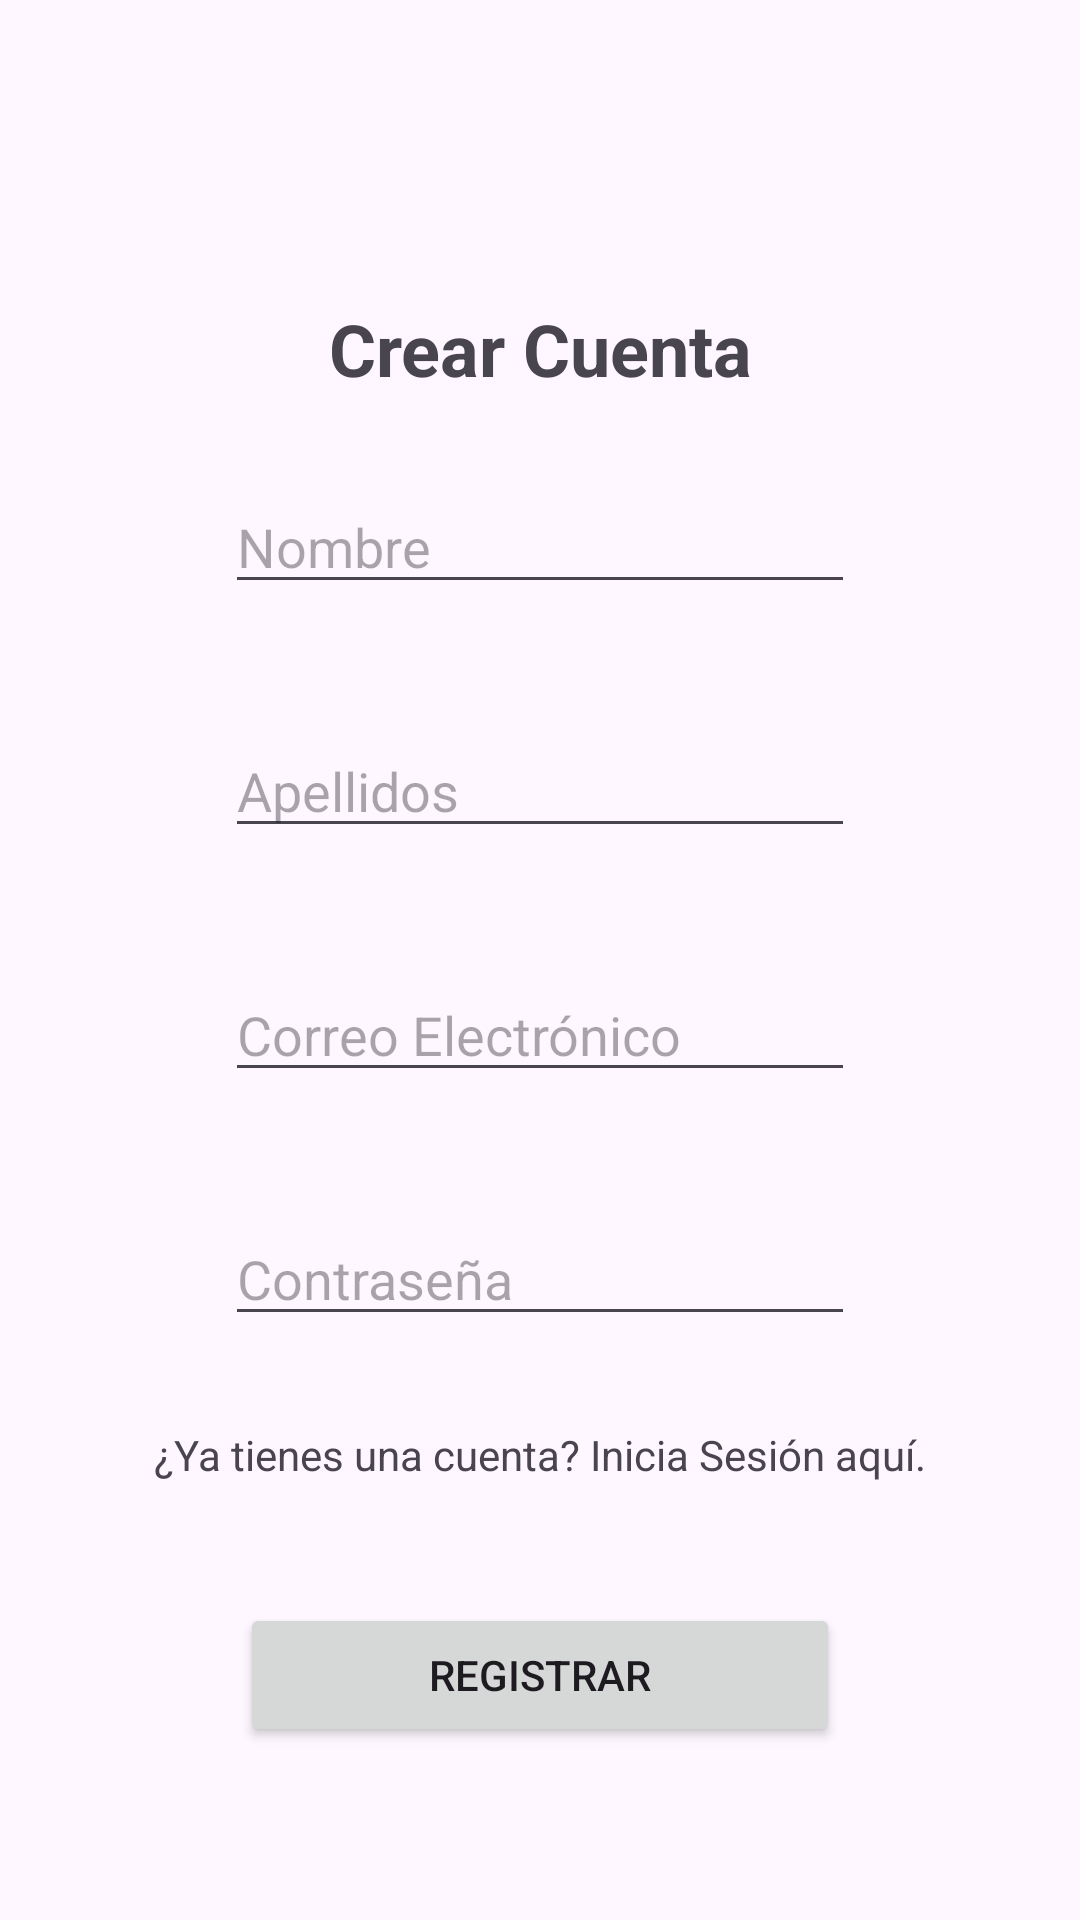

This screen was rendered from an Android layout file. Write that file and the resources it references.
<!-- AndroidManifest.xml: application theme Theme.LoginSample2 -->
<!-- res/layout/activity_register.xml -->
<?xml version="1.0" encoding="utf-8"?>
<androidx.constraintlayout.widget.ConstraintLayout xmlns:android="http://schemas.android.com/apk/res/android"
    xmlns:app="http://schemas.android.com/apk/res-auto"
    xmlns:tools="http://schemas.android.com/tools"
    android:layout_width="match_parent"
    android:layout_height="match_parent">

    <EditText
        android:id="@+id/editPasswordRegister"
        android:layout_width="wrap_content"
        android:layout_height="wrap_content"
        android:layout_marginTop="40dp"
        android:ems="10"
        android:hint="Contraseña"
        android:inputType="textPassword"
        android:text=""
        app:layout_constraintEnd_toEndOf="parent"
        app:layout_constraintStart_toStartOf="parent"
        app:layout_constraintTop_toBottomOf="@+id/editEmail" />

    <EditText
        android:id="@+id/editName"
        android:layout_width="wrap_content"
        android:layout_height="wrap_content"
        android:layout_marginTop="160dp"
        android:ems="10"
        android:hint="Nombre"
        android:inputType="text"
        android:text=""
        app:layout_constraintEnd_toEndOf="parent"
        app:layout_constraintStart_toStartOf="parent"
        app:layout_constraintTop_toTopOf="parent" />

    <EditText
        android:id="@+id/editEmail"
        android:layout_width="wrap_content"
        android:layout_height="wrap_content"
        android:layout_marginTop="40dp"
        android:ems="10"
        android:hint="Correo Electrónico"
        android:inputType="text"
        android:text=""
        app:layout_constraintEnd_toEndOf="parent"
        app:layout_constraintStart_toStartOf="parent"
        app:layout_constraintTop_toBottomOf="@+id/editLastname" />

    <Button
        android:id="@+id/buttonRegister"
        android:layout_width="200dp"
        android:layout_height="wrap_content"
        android:layout_marginTop="40dp"
        android:text="Registrar"
        app:layout_constraintEnd_toEndOf="parent"
        app:layout_constraintStart_toStartOf="parent"
        app:layout_constraintTop_toBottomOf="@+id/textViewLogin" />

    <TextView
        android:id="@+id/textViewLogin"
        android:layout_width="wrap_content"
        android:layout_height="wrap_content"
        android:layout_marginTop="30dp"
        android:text="¿Ya tienes una cuenta? Inicia Sesión aquí."
        app:layout_constraintEnd_toEndOf="parent"
        app:layout_constraintStart_toStartOf="parent"
        app:layout_constraintTop_toBottomOf="@+id/editPasswordRegister" />

    <EditText
        android:id="@+id/editLastname"
        android:layout_width="wrap_content"
        android:layout_height="wrap_content"
        android:layout_marginTop="40dp"
        android:ems="10"
        android:hint="Apellidos"
        android:inputType="text"
        android:text=""
        app:layout_constraintEnd_toEndOf="parent"
        app:layout_constraintStart_toStartOf="parent"
        app:layout_constraintTop_toBottomOf="@+id/editName" />

    <TextView
        android:id="@+id/textView3"
        android:layout_width="wrap_content"
        android:layout_height="wrap_content"
        android:layout_marginTop="100dp"
        android:text="Crear Cuenta"
        android:textAlignment="center"
        android:textAllCaps="false"
        android:textSize="24sp"
        android:textStyle="bold"
        app:layout_constraintEnd_toEndOf="parent"
        app:layout_constraintStart_toStartOf="parent"
        app:layout_constraintTop_toTopOf="parent" />
</androidx.constraintlayout.widget.ConstraintLayout>
<!-- resources referenced by this layout -->
<resources>
  <style name="Theme.LoginSample2" parent="Base.Theme.LoginSample2" />
  <style name="Base.Theme.LoginSample2" parent="Theme.Material3.DayNight.NoActionBar">
          
          
      </style>
</resources>
